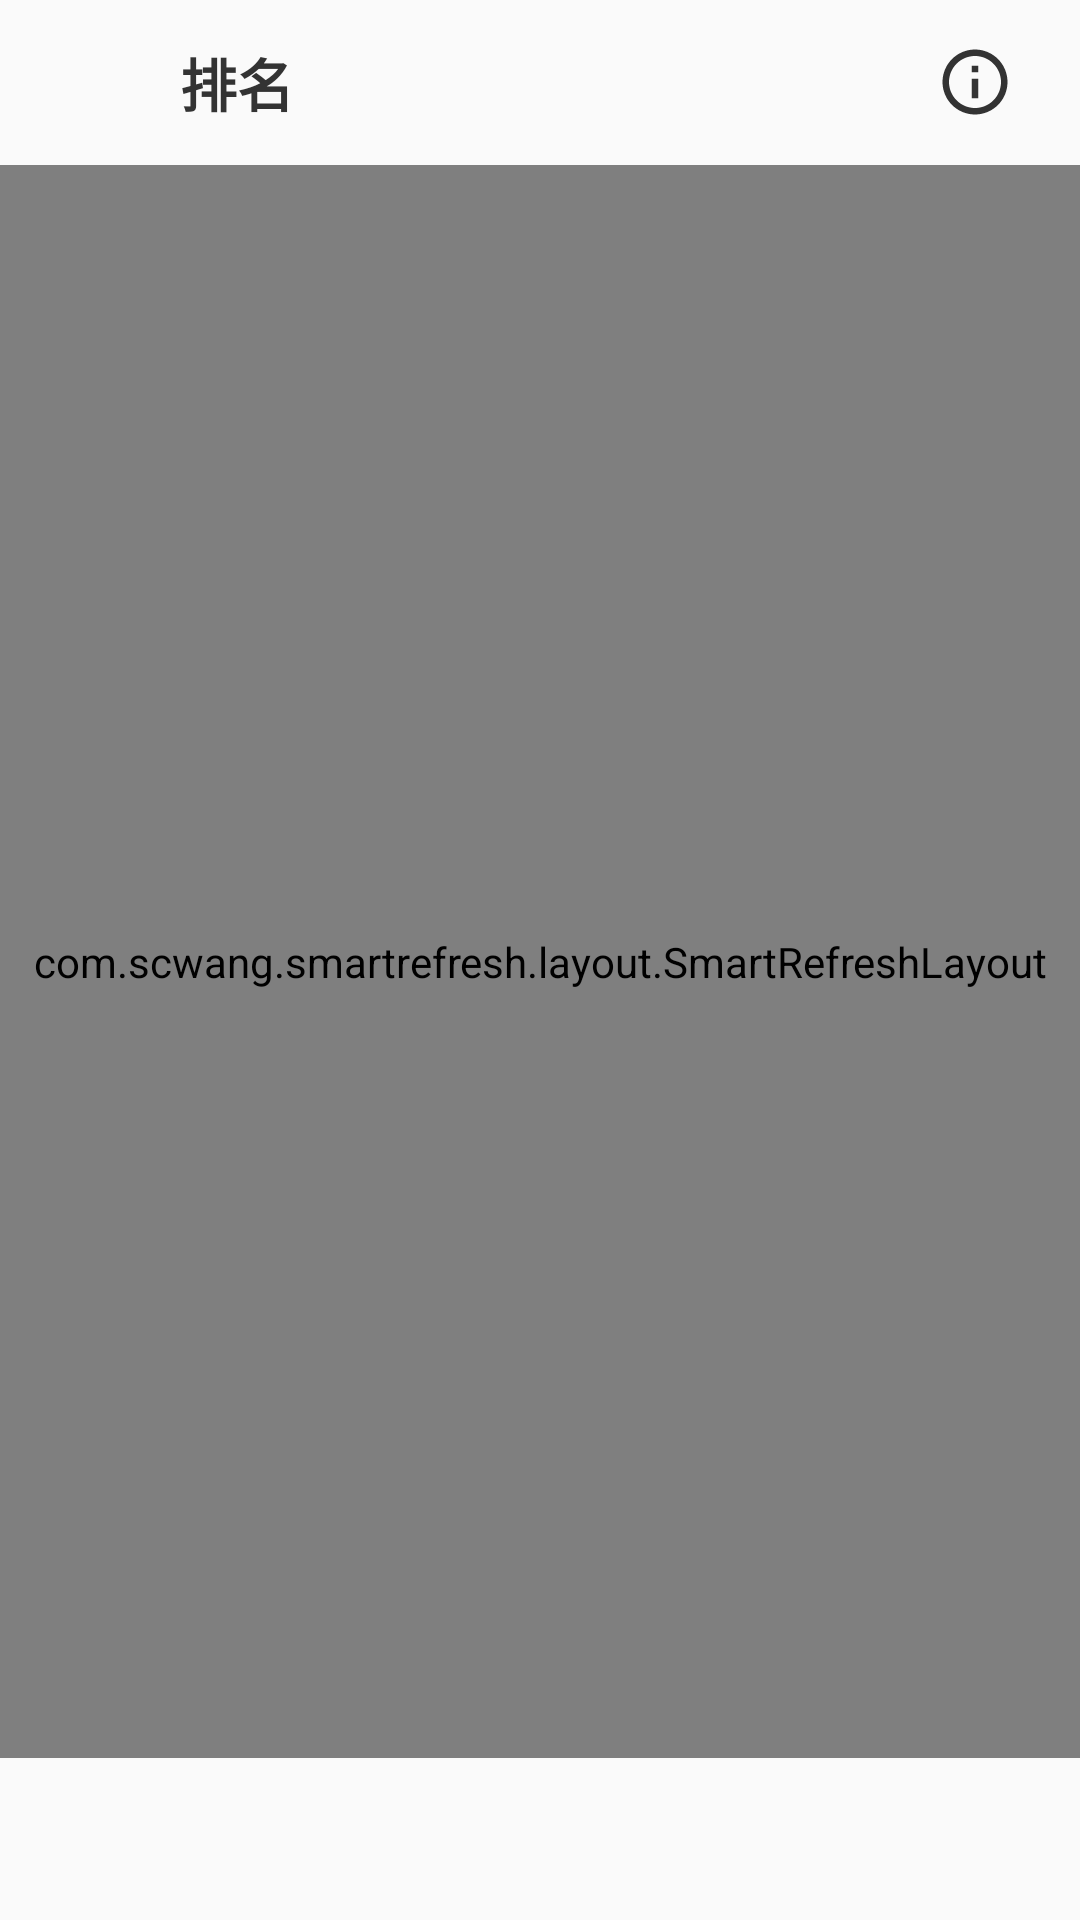

The Android layout XML behind this screen, and the referenced resources:
<!-- AndroidManifest.xml: application theme AppTheme -->
<!-- res/layout/activity_rank.xml -->
<?xml version="1.0" encoding="utf-8"?>
<LinearLayout xmlns:android="http://schemas.android.com/apk/res/android"
    xmlns:app="http://schemas.android.com/apk/res-auto"
    android:layout_width="match_parent"
    android:layout_height="match_parent"
    android:fitsSystemWindows="true"
    android:background="@color/theme_1"
    android:orientation="vertical">

    <RelativeLayout
        android:layout_width="match_parent"
        android:layout_height="@dimen/qb_px_55"
        android:elevation="2dp"
        android:gravity="center_vertical"
        android:orientation="horizontal">

        <ImageView
            android:id="@+id/ivBack"
            android:layout_width="@dimen/qb_px_50"
            android:layout_height="@dimen/qb_px_50"
            android:background="@drawable/ripple_circle_bg"
            android:padding="@dimen/qb_px_12"

            android:src="@drawable/ic_arrow_left" />

        <TextView
            style="@style/text_title"
            android:layout_width="wrap_content"
            android:layout_height="@dimen/qb_px_50"
            android:layout_marginLeft="@dimen/qb_px_10"
            android:layout_toRightOf="@+id/ivBack"
            android:gravity="center_vertical"
            android:text="排名" />

        <ImageView
            android:id="@+id/ivDetail"
            android:layout_width="@dimen/qb_px_50"
            android:layout_height="@dimen/qb_px_50"
            android:layout_alignParentRight="true"
            android:layout_marginRight="@dimen/qb_px_10"
            android:background="@drawable/ripple_circle_bg"
            android:padding="@dimen/qb_px_12"
            android:src="@drawable/ic_info" />
    </RelativeLayout>

    <RelativeLayout
        android:layout_width="match_parent"
        android:layout_height="match_parent">

        <com.scwang.smartrefresh.layout.SmartRefreshLayout
            android:id="@+id/smartRefresh"
            android:layout_width="match_parent"
            android:layout_height="match_parent"
            android:layout_above="@+id/llMyRank"
            app:srlEnableAutoLoadMore="false"
            >

            <androidx.recyclerview.widget.RecyclerView
                android:id="@+id/recyclerView"
                android:layout_width="match_parent"
                android:layout_height="match_parent"
                android:background="@color/theme_1"
                />
        </com.scwang.smartrefresh.layout.SmartRefreshLayout>

        <com.sch.wanandroid.widget.LoadingTip
            android:id="@+id/loadingTip"
            android:layout_width="match_parent"
            android:layout_height="match_parent"
            android:visibility="gone" />

        <RelativeLayout
            android:id="@+id/llMyRank"
            android:layout_width="match_parent"
            android:layout_height="@dimen/qb_px_54"
            android:layout_alignParentBottom="true"
            android:background="@color/theme_1"
            android:elevation="3dp">

            <ImageView
                android:layout_width="@dimen/qb_px_54"
                android:layout_height="@dimen/qb_px_54"
                android:layout_marginLeft="@dimen/qb_px_10"
                android:padding="@dimen/qb_px_5"
                android:src="@mipmap/logo_green" />

            <TextView
                android:id="@+id/tvRank"
                android:layout_width="wrap_content"
                android:layout_height="@dimen/qb_px_54"
                android:layout_marginLeft="@dimen/qb_px_70"
                android:gravity="center_vertical"
                android:textColor="@color/text_2"
                android:textSize="@dimen/text_1"
                android:textStyle="bold" />

            <TextView
                android:id="@+id/tvCoinCount"
                android:layout_width="wrap_content"
                android:layout_height="@dimen/qb_px_54"
                android:layout_alignParentRight="true"
                android:layout_marginRight="@dimen/padding"
                android:gravity="center_vertical"
                android:textColor="@color/theme"
                android:textSize="@dimen/text_1"
                android:textStyle="bold" />
        </RelativeLayout>

    </RelativeLayout>

</LinearLayout>
<!-- resources referenced by this layout -->
<resources>
  <color name="text_2">#999999</color>
  <color name="theme">#F60B0B</color>
  <color name="theme_1">#241f1b</color>
  <dimen name="padding">@dimen/qb_px_20</dimen>
  <dimen name="qb_px_10">8.33dp</dimen>
  <dimen name="qb_px_12">10.00dp</dimen>
  <dimen name="qb_px_5">4.17dp</dimen>
  <dimen name="qb_px_50">41.67dp</dimen>
  <dimen name="qb_px_54">45.00dp</dimen>
  <dimen name="qb_px_55">45.83dp</dimen>
  <dimen name="qb_px_70">58.33dp</dimen>
  <dimen name="text_1">@dimen/qb_px_15</dimen>
  <!-- drawable ic_arrow_left (drawable) -->
  <vector xmlns:android="http://schemas.android.com/apk/res/android"
      android:width="24dp"
      android:height="24dp"
      android:viewportWidth="1024"
      android:viewportHeight="1024">
    <path
        android:fillColor="@color/icon"
        android:pathData="M740.32,1020.47 L790.33,970.46 333.68,513.81 780.98,66.51 730.97,16.5 233.67,513.81Z"/>
  </vector>
  <!-- drawable ic_info (drawable) -->
  <vector xmlns:android="http://schemas.android.com/apk/res/android"
          android:width="24dp"
          android:height="24dp"
          android:viewportWidth="24.0"
          android:viewportHeight="24.0">
      <path
          android:fillColor="#FF333333"
          android:pathData="M11,17h2v-6h-2v6zM12,2C6.48,2 2,6.48 2,12s4.48,10 10,10 10,-4.48 10,-10S17.52,2 12,2zM12,20c-4.41,0 -8,-3.59 -8,-8s3.59,-8 8,-8 8,3.59 8,8 -3.59,8 -8,8zM11,9h2L13,7h-2v2z"/>
  </vector>
  <!-- drawable ripple_circle_bg (drawable) -->
  <?xml version="1.0" encoding="utf-8"?>
  <selector xmlns:android="http://schemas.android.com/apk/res/android">
      
      <item
          android:drawable="@color/ripple_gray"
          android:state_pressed="true">
      </item>
      
      <item
          android:drawable="@color/theme_1"
          android:state_pressed="false">
      </item>
  </selector>
  <style name="text_title">
          <item name="android:textColor">@color/text_1</item>
          <item name="android:textSize">@dimen/text_title</item>
          <item name="android:textStyle">bold</item>
          <item name="android:maxLines">1</item>
          <item name="android:ellipsize">end</item>
      </style>
  <style name="AppTheme" parent="Theme.AppCompat.DayNight.NoActionBar">
          
          <item name="colorPrimary">@color/colorPrimary</item>
          <item name="colorPrimaryDark">@color/colorPrimaryDark</item>
          <item name="colorAccent">@color/colorAccent</item>
      </style>
  <dimen name="qb_px_20">16.67dp</dimen>
  <dimen name="qb_px_15">12.50dp</dimen>
  <color name="icon">#999</color>
  <color name="ripple_gray">#D1D1D1</color>
  <color name="text_1">#333333</color>
  <dimen name="text_title">@dimen/qb_px_19</dimen>
  <color name="colorPrimary">#F60B0B</color>
  <color name="colorPrimaryDark">#00CAAE</color>
  <color name="colorAccent">#00CAAE</color>
  <dimen name="qb_px_19">15.83dp</dimen>
</resources>
